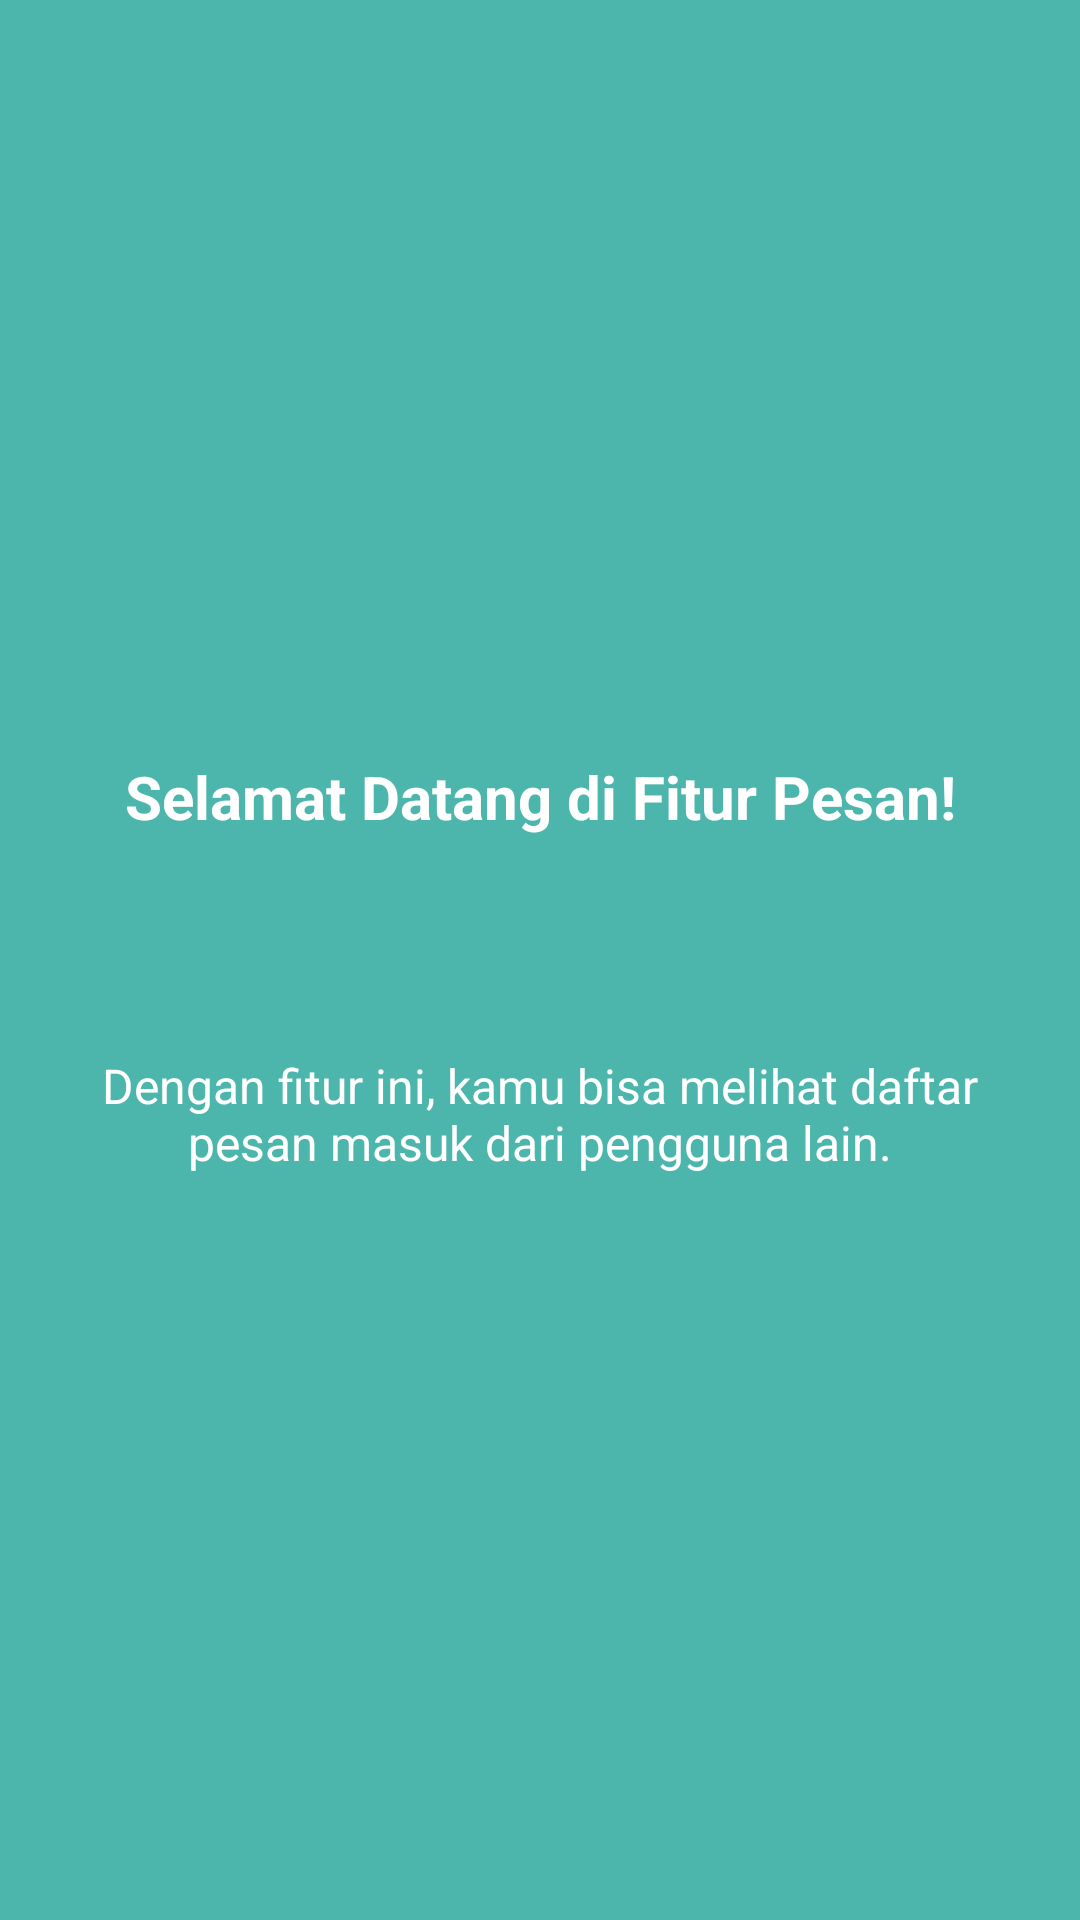

Reconstruct the res/layout file that produces this screen, plus the resources it refers to.
<!-- AndroidManifest.xml: application theme Theme.Azura_TIC -->
<!-- res/layout/fragment_tutorial1.xml -->
<?xml version="1.0" encoding="utf-8"?>
<androidx.constraintlayout.widget.ConstraintLayout
    xmlns:android="http://schemas.android.com/apk/res/android"
    xmlns:app="http://schemas.android.com/apk/res-auto"
    android:layout_width="match_parent"
    android:layout_height="match_parent"
    android:background="@color/tutorial_teal">

    <ImageView
        android:id="@+id/imgLogo"
        android:layout_width="100dp"
        android:layout_height="100dp"
        android:layout_marginTop="120dp"
        android:src="@mipmap/ic_launcher_round"
        android:contentDescription="Logo aplikasi"
        app:layout_constraintTop_toTopOf="parent"
        app:layout_constraintStart_toStartOf="parent"
        app:layout_constraintEnd_toEndOf="parent" />

    <TextView
        android:id="@+id/tvTitle"
        android:layout_width="0dp"
        android:layout_height="wrap_content"
        android:layout_marginTop="32dp"
        android:gravity="center"
        android:text="Selamat Datang di Fitur Pesan!"
        android:textSize="20sp"
        android:textStyle="bold"
        android:textColor="@android:color/white"
        app:layout_constraintTop_toBottomOf="@id/imgLogo"
        app:layout_constraintStart_toStartOf="parent"
        app:layout_constraintEnd_toEndOf="parent" />

    <TextView
        android:id="@+id/tvDesc"
        android:layout_width="0dp"
        android:layout_height="wrap_content"
        android:layout_marginStart="32dp"
        android:layout_marginTop="72dp"
        android:layout_marginEnd="32dp"
        android:gravity="center"
        android:text="Dengan fitur ini, kamu bisa melihat daftar pesan masuk dari pengguna lain."
        android:textColor="@android:color/white"
        android:textSize="16sp"
        app:layout_constraintEnd_toEndOf="parent"
        app:layout_constraintHorizontal_bias="0.0"
        app:layout_constraintStart_toStartOf="parent"
        app:layout_constraintTop_toBottomOf="@id/tvTitle" />

</androidx.constraintlayout.widget.ConstraintLayout>
<!-- resources referenced by this layout -->
<resources>
  <color name="tutorial_teal">#4DB6AC</color>
  <style name="Theme.Azura_TIC" parent="Base.Theme.Azura_TIC" />
  <style name="Base.Theme.Azura_TIC" parent="Theme.Material3.DayNight.NoActionBar">
          
          
      </style>
</resources>
